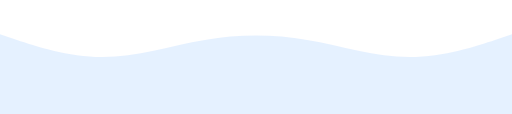
t = 0.00 s
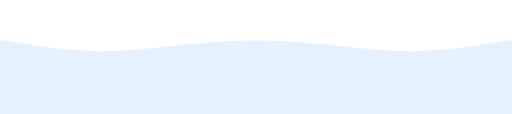
t = 1.25 s
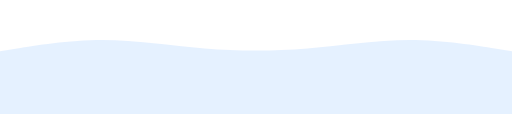
t = 3.75 s
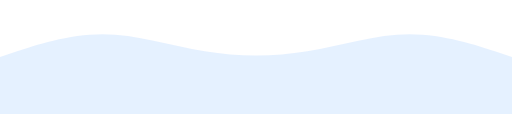
t = 5.00 s
t = 6.25 s: frame unchanged from t = 3.75 s, image omitted
t = 8.75 s: frame unchanged from t = 1.25 s, image omitted

The animated SVG that drew these frames (rendered in a browser with its animation timeline set to each time). Animation: 1 SMIL element (animate=1); one cycle of 10.00 s, repeats indefinitely.

<svg xmlns="http://www.w3.org/2000/svg" viewBox="0 0 1440 320" preserveAspectRatio="none">
	<path fill="#007bff" fill-opacity="0.1"
				d="M0,96L48,112C96,128,192,160,288,160C384,160,480,128,576,112C672,96,768,96,864,112C960,128,1056,160,1152,160C1248,160,1344,128,1392,112L1440,96L1440,320L1392,320C1344,320,1248,320,1152,320C1056,320,960,320,864,320C768,320,672,320,576,320C480,320,384,320,288,320C192,320,96,320,48,320L0,320Z">
		<animate attributeName="d" dur="10s" repeatCount="indefinite"
						 values="
							 M0,96L48,112C96,128,192,160,288,160C384,160,480,128,576,112C672,96,768,96,864,112C960,128,1056,160,1152,160C1248,160,1344,128,1392,112L1440,96L1440,320L1392,320C1344,320,1248,320,1152,320C1056,320,960,320,864,320C768,320,672,320,576,320C480,320,384,320,288,320C192,320,96,320,48,320L0,320Z;
							 M0,160L48,144C96,128,192,96,288,96C384,96,480,128,576,144C672,160,768,160,864,144C960,128,1056,96,1152,96C1248,96,1344,128,1392,144L1440,160L1440,320L1392,320C1344,320,1248,320,1152,320C1056,320,960,320,864,320C768,320,672,320,576,320C480,320,384,320,288,320C192,320,96,320,48,320L0,320Z;
							 M0,96L48,112C96,128,192,160,288,160C384,160,480,128,576,112C672,96,768,96,864,112C960,128,1056,160,1152,160C1248,160,1344,128,1392,112L1440,96L1440,320L1392,320C1344,320,1248,320,1152,320C1056,320,960,320,864,320C768,320,672,320,576,320C480,320,384,320,288,320C192,320,96,320,48,320L0,320Z" />
	</path>
</svg>
